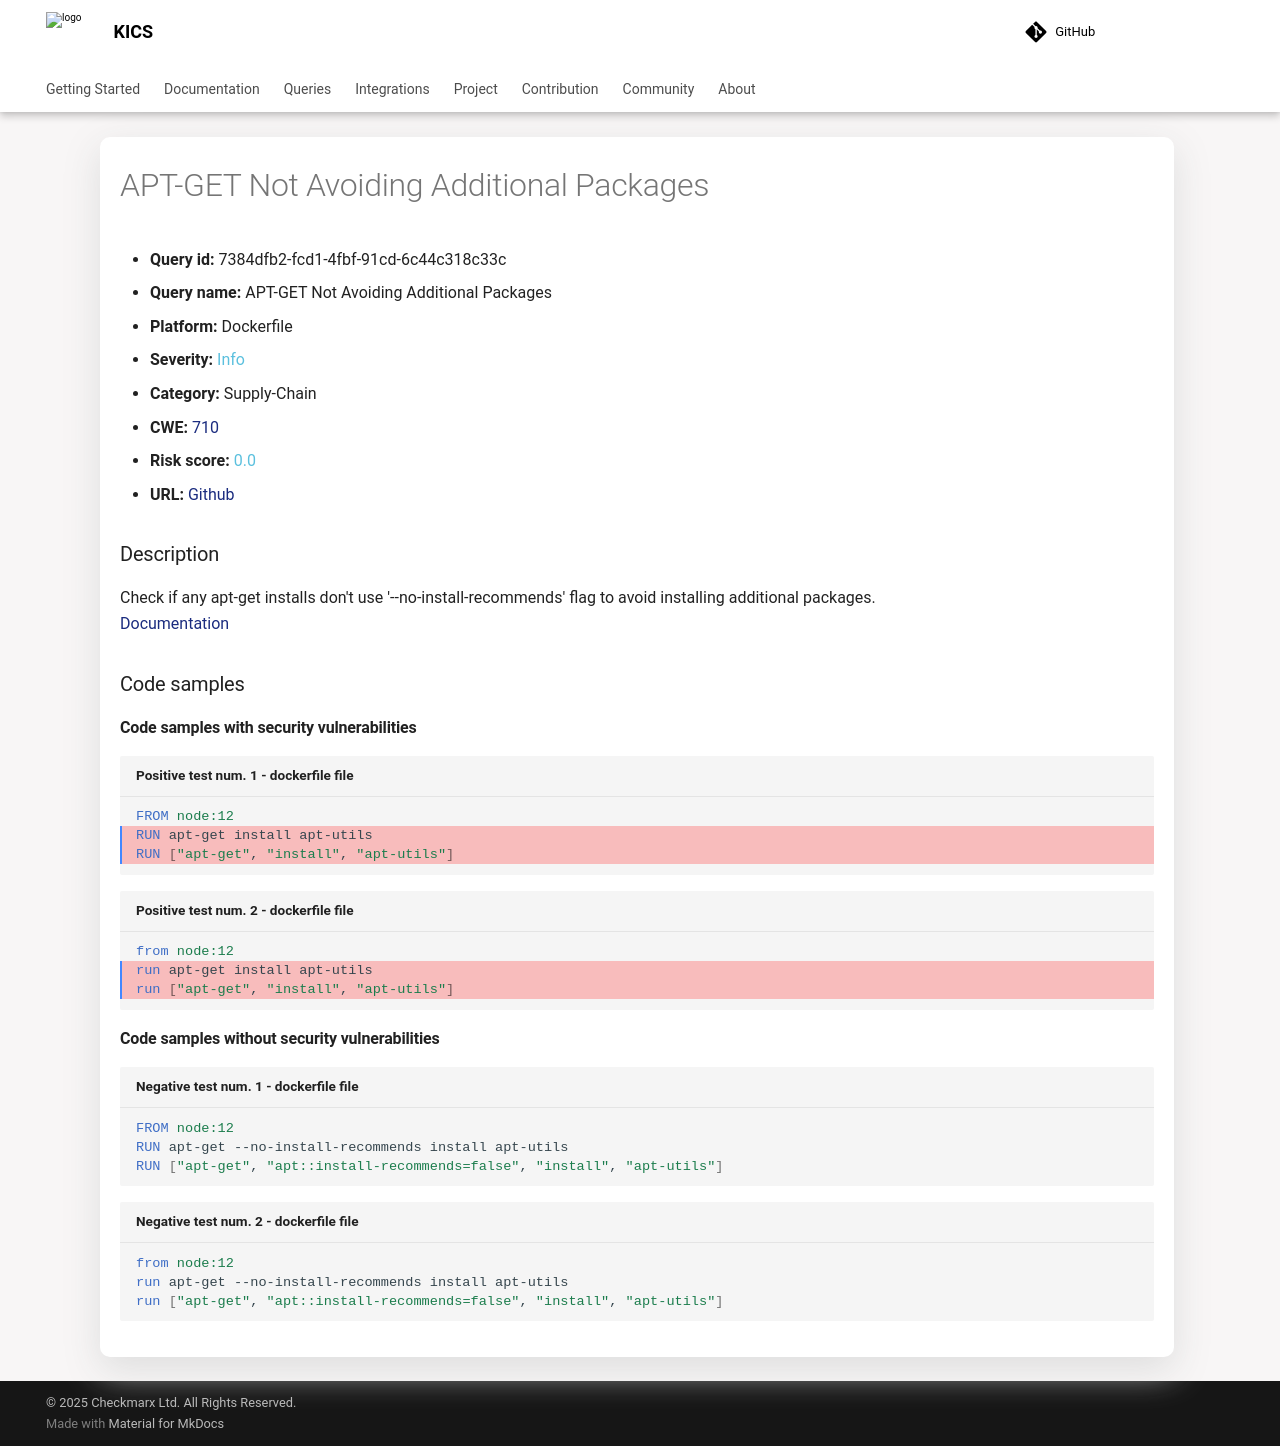

repository: Checkmarx/kics · page: 2.2.0/queries/dockerfile-queries/7384dfb2-fcd1-4fbf-91cd-6c44c318c33c/index.html · generator: mkdocs

---
title: APT-GET Not Avoiding Additional Packages
hide:
  toc: true
  navigation: true
---

<style>
  .highlight .hll {
    background-color: #ff171742;
  }
  .md-content {
    max-width: 1100px;
    margin: 0 auto;
  }
</style>

-   **Query id:** 7384dfb2-fcd1-4fbf-91cd-6c44c318c33c
-   **Query name:** APT-GET Not Avoiding Additional Packages
-   **Platform:** Dockerfile
-   **Severity:** <span style="color:#5bc0de">Info</span>
-   **Category:** Supply-Chain
-   **CWE:** <a href="https://cwe.mitre.org/data/definitions/710.html" onclick="newWindowOpenerSafe(event, 'https://cwe.mitre.org/data/definitions/710.html')">710</a>
-   **Risk score:** <span style="color:#5bc0de">0.0</span>
-   **URL:** [Github](https://github.com/Checkmarx/kics/tree/master/assets/queries/dockerfile/apt_get_not_avoiding_additional_packages)

### Description
Check if any apt-get installs don't use '--no-install-recommends' flag to avoid installing additional packages.<br>
[Documentation](https://docs.docker.com/engine/reference/builder/#run)

### Code samples
#### Code samples with security vulnerabilities
```dockerfile title="Positive test num. 1 - dockerfile file" hl_lines="2 3"
FROM node:12
RUN apt-get install apt-utils
RUN ["apt-get", "install", "apt-utils"]
```
```dockerfile title="Positive test num. 2 - dockerfile file" hl_lines="2 3"
from node:12
run apt-get install apt-utils
run ["apt-get", "install", "apt-utils"]
```


#### Code samples without security vulnerabilities
```dockerfile title="Negative test num. 1 - dockerfile file"
FROM node:12
RUN apt-get --no-install-recommends install apt-utils
RUN ["apt-get", "apt::install-recommends=false", "install", "apt-utils"]


```
```dockerfile title="Negative test num. 2 - dockerfile file"
from node:12
run apt-get --no-install-recommends install apt-utils
run ["apt-get", "apt::install-recommends=false", "install", "apt-utils"]


```
